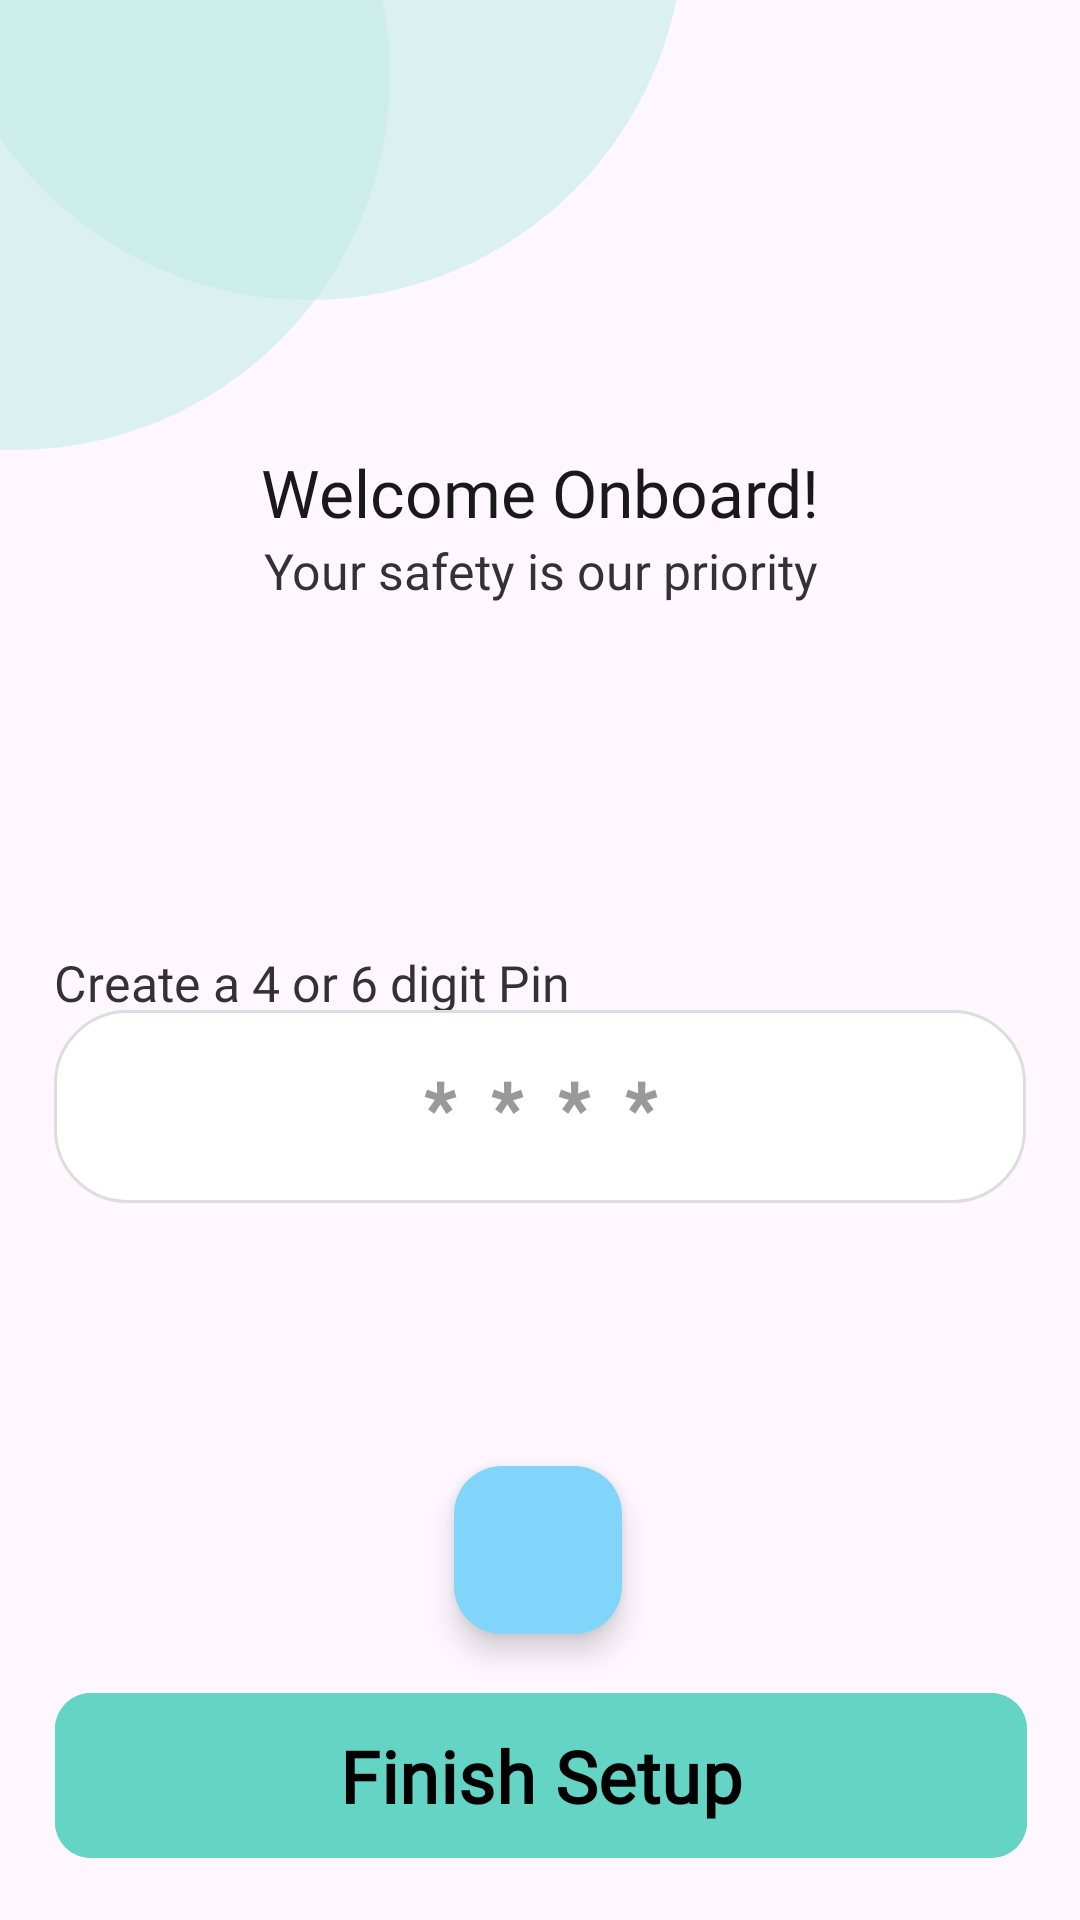

The Android layout XML behind this screen, and the referenced resources:
<!-- AndroidManifest.xml: application theme Theme.WeatherApp -->
<!-- res/layout/activity_registration_part_two.xml -->
<?xml version="1.0" encoding="utf-8"?>
<androidx.constraintlayout.widget.ConstraintLayout
    xmlns:android="http://schemas.android.com/apk/res/android"
    xmlns:app="http://schemas.android.com/apk/res-auto"
    xmlns:tools="http://schemas.android.com/tools"
    android:layout_width="match_parent"
    android:layout_height="match_parent">

    <include layout="@layout/background" />

    <androidx.constraintlayout.widget.Guideline
        android:id="@+id/bottomGuide"
        android:layout_width="wrap_content"
        android:layout_height="wrap_content"
        android:orientation="horizontal"
        app:layout_constraintGuide_percent="0.85" />

    <com.google.android.material.floatingactionbutton.FloatingActionButton
        android:id="@+id/emergency_exit_button"
        android:layout_width="wrap_content"
        android:layout_height="wrap_content"
        android:layout_margin="0dp"
        android:contentDescription="Quick Exit"
        app:backgroundTint="#81D4FA"
        app:layout_constraintBottom_toBottomOf="parent"
        app:layout_constraintEnd_toEndOf="parent"
        app:layout_constraintHorizontal_bias="0.498"
        app:layout_constraintStart_toStartOf="parent"
        app:layout_constraintTop_toTopOf="parent"
        app:layout_constraintVertical_bias="0.837"
        app:maxImageSize="210dp"
        app:srcCompat="@drawable/ic_quick_exit"
        app:tint="@null" />

    <TextView
        android:id="@+id/textView"
        android:layout_width="0dp"
        android:layout_height="43dp"
        android:fontFamily="@font/poppins_bold"
        android:text="@string/registerIntro"
        android:textAlignment="center"
        android:textColor="#E6000000"
        android:textSize="22sp"
        app:layout_constraintBottom_toBottomOf="parent"
        app:layout_constraintEnd_toEndOf="parent"
        app:layout_constraintHorizontal_bias="0.5"
        app:layout_constraintStart_toStartOf="parent"
        app:layout_constraintTop_toTopOf="parent"
        app:layout_constraintVertical_bias="0.25"
        app:layout_constraintWidth_percent="1" />

    <TextView
        android:id="@+id/textView2"
        android:layout_width="0dp"
        android:layout_height="43dp"
        android:fontFamily="@font/poppins_semibold"
        android:text="@string/registerMessage"
        android:textAlignment="center"
        android:textColor="#CC000000"
        android:textSize="16.5sp"
        app:layout_constraintBottom_toBottomOf="parent"
        app:layout_constraintEnd_toEndOf="parent"
        app:layout_constraintHorizontal_bias="0.5"
        app:layout_constraintStart_toStartOf="parent"
        app:layout_constraintTop_toTopOf="parent"
        app:layout_constraintVertical_bias="0.3"
        app:layout_constraintWidth_percent="1" />

    <TextView
        android:id="@+id/textViewPassword"
        android:layout_width="0dp"
        android:layout_height="43dp"
        android:fontFamily="@font/poppins_semibold"
        android:text="@string/pinReg"
        android:textColor="#CC000000"
        android:textSize="16.5sp"
        app:layout_constraintBottom_toBottomOf="parent"
        app:layout_constraintEnd_toEndOf="parent"
        app:layout_constraintHorizontal_bias="0.5"
        app:layout_constraintStart_toStartOf="parent"
        app:layout_constraintTop_toTopOf="parent"
        app:layout_constraintVertical_bias="0.530"
        app:layout_constraintWidth_percent="0.9" />

    <EditText
        android:id="@+id/pinEditText"
        android:layout_width="0dp"
        android:layout_height="wrap_content"
        android:hint="@string/pin_example"
        android:autofillHints=""
        android:inputType="numberPassword"
        android:maxLength="6"
        android:background="@drawable/edittext_background"
        android:padding="16dp"
        android:textSize="24sp"
        android:textColorHint="#999999"
        android:textColor="#000000"
        android:fontFamily="@font/poppins_semibold"
        android:gravity="center"
        android:letterSpacing="0.5"
        android:textStyle="bold"
        app:layout_constraintBottom_toBottomOf="parent"
        app:layout_constraintEnd_toEndOf="parent"
        app:layout_constraintHorizontal_bias="0.5"
        app:layout_constraintStart_toStartOf="parent"
        app:layout_constraintTop_toTopOf="parent"
        app:layout_constraintVertical_bias="0.585"
        app:layout_constraintWidth_percent="0.9" />

    <TextView
        android:id="@+id/pinError"
        android:visibility="invisible"
        android:layout_width="0dp"
        android:layout_height="43dp"
        android:fontFamily="@font/poppins_semibold"
        android:text="@string/pin_error"
        android:textColor="#FF0000"
        android:textSize="16.5sp"
        app:layout_constraintBottom_toBottomOf="parent"
        app:layout_constraintEnd_toEndOf="parent"
        app:layout_constraintHorizontal_bias="0.5"
        app:layout_constraintStart_toStartOf="parent"
        app:layout_constraintTop_toTopOf="parent"
        app:layout_constraintVertical_bias="0.660"
        app:layout_constraintWidth_percent="0.85" />

    <com.google.android.material.button.MaterialButton
        android:id="@+id/FinishButton"
        android:layout_width="0dp"
        android:layout_height="63dp"
        android:backgroundTint="#64d4c4"
        android:fontFamily="@font/poppins_bold"
        android:text="@string/finish"
        android:textAllCaps="false"
        android:textColor="#000000"
        android:textSize="24sp"
        android:textStyle="bold"
        app:cornerRadius="12dp"
        app:layout_constraintBottom_toBottomOf="parent"
        app:layout_constraintEnd_toEndOf="parent"
        app:layout_constraintHeight_percent="0.08"
        app:layout_constraintHorizontal_bias="0.512"
        app:layout_constraintStart_toStartOf="parent"
        app:layout_constraintTop_toTopOf="@+id/bottomGuide"
        app:layout_constraintVertical_bias="0.492"
        app:layout_constraintWidth_percent="0.9" />

</androidx.constraintlayout.widget.ConstraintLayout>
<!-- res/layout/background.xml (included above) -->
<?xml version="1.0" encoding="utf-8"?>
<androidx.constraintlayout.widget.ConstraintLayout xmlns:android="http://schemas.android.com/apk/res/android"
    xmlns:app="http://schemas.android.com/apk/res-auto"
    android:layout_width="match_parent"
    android:layout_height="match_parent">

    <View
        android:layout_width="250dp"
        android:layout_height="250dp"
        android:background="@drawable/circle"
        app:layout_constraintTop_toTopOf="parent"
        app:layout_constraintStart_toStartOf="parent"
        android:translationX="-120dp"
        android:translationY="-100dp" />

    <View
        android:layout_width="250dp"
        android:layout_height="250dp"
        android:background="@drawable/circle"
        app:layout_constraintTop_toTopOf="parent"
        app:layout_constraintStart_toStartOf="parent"
        android:translationX="-22dp"
        android:translationY="-150dp" />

</androidx.constraintlayout.widget.ConstraintLayout>
<!-- resources referenced by this layout -->
<resources>
  <!-- drawable circle (drawable) -->
  <?xml version="1.0" encoding="utf-8"?>
  <shape xmlns:android="http://schemas.android.com/apk/res/android"
      android:shape="oval">
  
      <solid android:color="#A0C6ECE9" />
  
      <size
          android:width="100dp"
          android:height="100dp" />
  </shape>
  <!-- drawable edittext_background (drawable) -->
  <?xml version="1.0" encoding="utf-8"?>
  <shape xmlns:android="http://schemas.android.com/apk/res/android"
      android:shape="rectangle">
      <solid android:color="#FFFFFFFF"/>
      <corners android:radius="24dp" />
      <padding
          android:left="16dp"
          android:top="12dp"
          android:right="16dp"
          android:bottom="12dp" />
      <stroke
          android:width="1dp"
          android:color="#DDDDDD" />
  </shape>
  <string name="finish">Finish Setup</string>
  <string name="pinReg">Create a 4 or 6 digit Pin</string>
  <string name="pin_error">\u274C please enter a valid Pin</string>
  
      //Pin Login
  <string name="pin_example">****</string>
  <string name="registerIntro">Welcome Onboard!</string>
  <string name="registerMessage">Your safety is our priority</string>
  <style name="Theme.WeatherApp" parent="Base.Theme.WeatherApp" />
  <style name="Base.Theme.WeatherApp" parent="Theme.Material3.DayNight.NoActionBar">
          
          
          <item name="colorPrimary">#62D2C3</item> 
  
      </style>
</resources>
